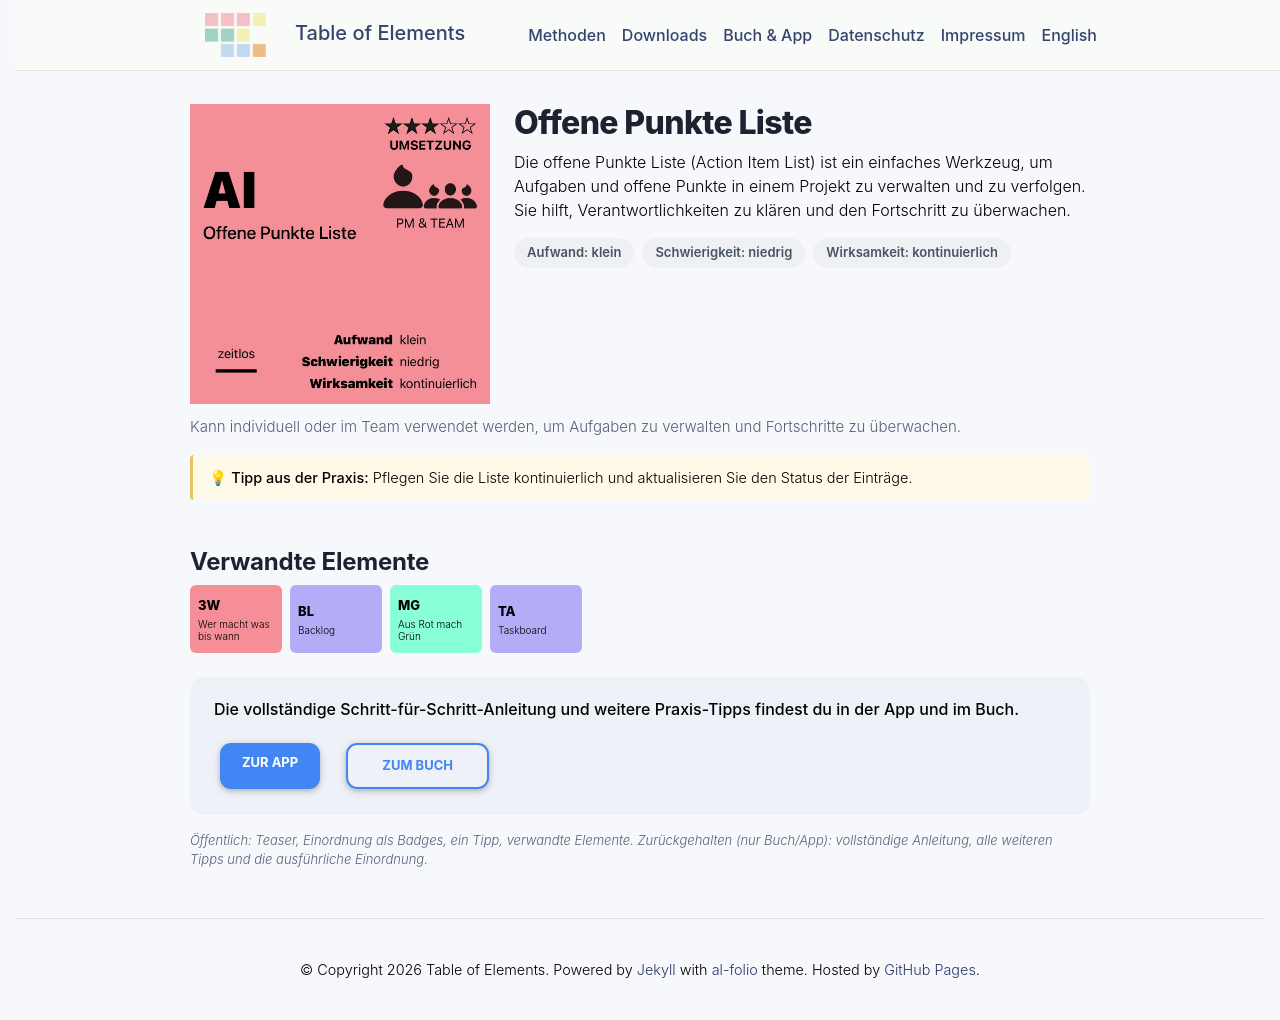

repository: table-of-elements/table-of-elements.github.io · page: de/elements/AI/index.html · generator: jekyll

---
lang: de
layout: default
permalink: /de/elements/AI/
subtitle: "Offene Punkte Liste"
title: "AI | Offene Punkte Liste"
description: "Die offene Punkte Liste (Action Item List) ist ein einfaches Werkzeug, um Aufgaben und offene Punkte in einem Projekt zu verwalten und zu verfolgen. Sie hilft, Verantwortlichkeiten zu klären und den Fortschritt zu überwachen."
og_image: /assets/img/elements/de/AI.og.png
---

{% include figure.liquid loading="eager" path="assets/img/elements/de/AI.card.png" class="img-fluid" width="300" height="300" alt="AI | Offene Punkte Liste" %}

# Offene Punkte Liste

Die offene Punkte Liste (Action Item List) ist ein einfaches Werkzeug, um Aufgaben und offene Punkte in einem Projekt zu verwalten und zu verfolgen. Sie hilft, Verantwortlichkeiten zu klären und den Fortschritt zu überwachen.
